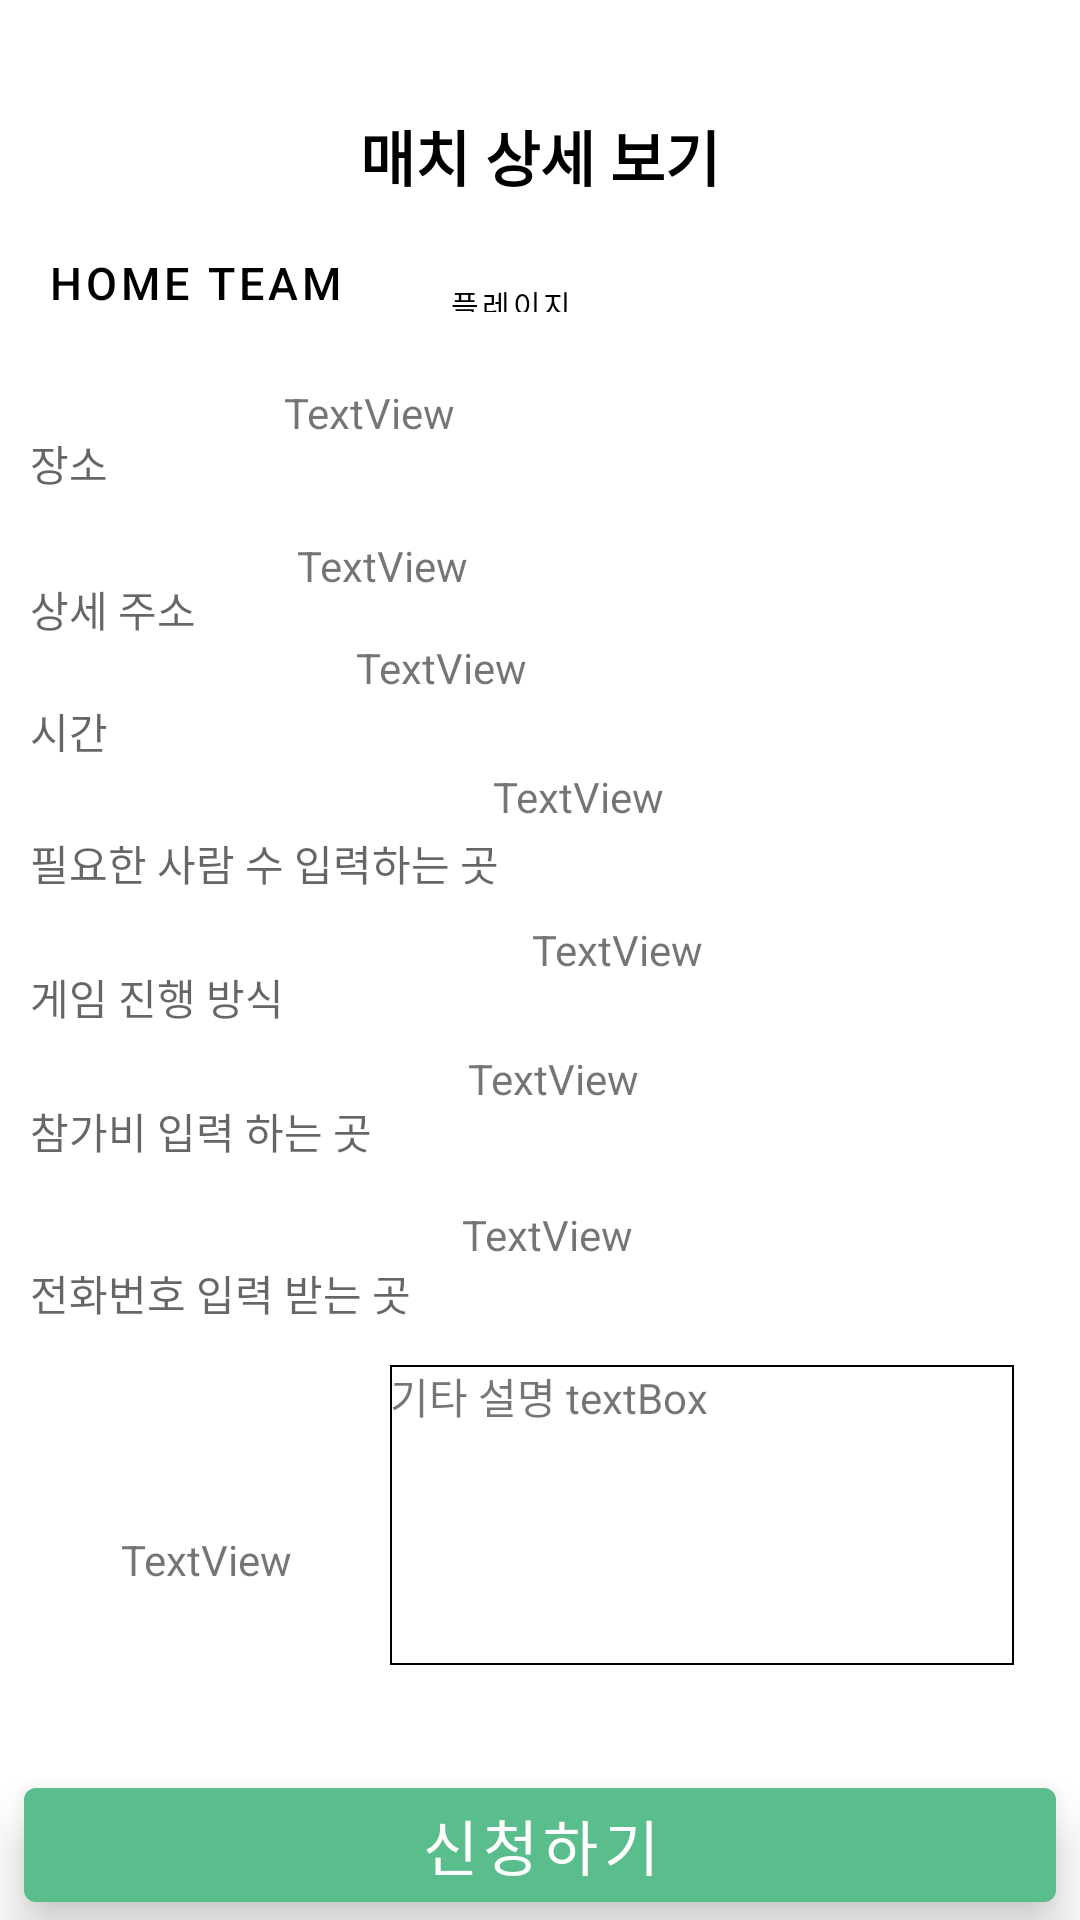

Here is an Android app screen rendered from its layout file. Give the layout XML and the strings, colors and styles it references.
<!-- AndroidManifest.xml: application theme mAppTheme -->
<!-- res/layout/activity_match_detail.xml -->
<?xml version="1.0" encoding="utf-8"?>
<androidx.constraintlayout.widget.ConstraintLayout xmlns:android="http://schemas.android.com/apk/res/android"
    xmlns:tools="http://schemas.android.com/tools"
    android:layout_width="match_parent"
    android:layout_height="match_parent"
    xmlns:app="http://schemas.android.com/apk/res-auto">

    <TextView
        android:id="@+id/detailHomeTeam"
        style="@style/Widget.MaterialComponents.Button.TextButton"
        android:layout_width="0dp"
        android:layout_height="40dp"
        android:layout_marginStart="8dp"
        android:background="@drawable/mypageeffect"
        android:gravity="left"
        android:text="Home Team"
        android:textColor="#000000"
        android:textSize="15dp"
        app:layout_constraintStart_toStartOf="parent"
        app:layout_constraintTop_toBottomOf="@+id/matchDetailToolBar" />

    <com.google.android.material.button.MaterialButton
        android:id="@+id/homeTeamText"
        style="@style/Widget.MaterialComponents.Button.TextButton"
        android:layout_width="199dp"
        android:layout_height="30dp"
        android:layout_marginTop="4dp"
        android:background="@drawable/radius"
        android:gravity="left"
        android:text="플레이지"
        android:textColor="#000000"
        android:textSize="10sp"
        app:layout_constraintEnd_toEndOf="parent"
        app:layout_constraintStart_toEndOf="@+id/detailHomeTeam"
        app:layout_constraintTop_toBottomOf="@+id/matchDetailToolBar" />

    <com.google.android.material.appbar.MaterialToolbar
        android:id="@+id/matchDetailToolBar"
        android:layout_width="match_parent"
        android:layout_height="?attr/actionBarSize"
        android:layout_marginStart="8dp"
        android:layout_marginTop="24dp"
        android:layout_marginEnd="8dp"
        android:backgroundTint="?attr/colorPrimary"
        android:theme="@style/ThemeOverlay.AppCompat.ActionBar"
        app:layout_constraintEnd_toEndOf="parent"
        app:layout_constraintStart_toStartOf="parent"
        app:layout_constraintTop_toTopOf="parent"
        app:popupTheme="@style/ThemeOverlay.AppCompat.Light">

        <TextView
            android:id="@+id/title"
            android:layout_width="wrap_content"
            android:layout_height="wrap_content"
            android:layout_gravity="center"
            android:text="@string/activity_match_detail"
            android:textColor="@color/black"
            android:textSize="20sp"
            android:textStyle="bold" />

    </com.google.android.material.appbar.MaterialToolbar>




    <TextView
        android:id="@+id/matchWhere"
        android:layout_width="wrap_content"
        android:layout_height="wrap_content"
        android:layout_marginTop="24dp"
        android:layout_marginEnd="24dp"
        android:hint="장소"
        app:layout_constraintEnd_toEndOf="@+id/detailHomeTeam"
        app:layout_constraintHorizontal_bias="0.031"
        app:layout_constraintStart_toStartOf="@+id/detailHomeTeam"
        app:layout_constraintTop_toBottomOf="@+id/detailHomeTeam" />

    <TextView
        android:id="@+id/detailMatchWhere"
        android:layout_width="wrap_content"
        android:layout_height="wrap_content"
        android:layout_marginTop="28dp"
        android:layout_marginEnd="24dp"
        android:hint="상세 주소"
        app:layout_constraintEnd_toEndOf="@+id/matchWhere"
        app:layout_constraintHorizontal_bias="0.0"
        app:layout_constraintStart_toStartOf="@+id/matchWhere"
        app:layout_constraintTop_toBottomOf="@+id/matchWhere" />

    <TextView
        android:id="@+id/time"
        android:layout_width="33dp"
        android:layout_height="20dp"
        android:layout_marginTop="20dp"
        android:layout_marginEnd="24dp"
        android:hint="시간"
        app:layout_constraintEnd_toEndOf="@+id/detailMatchWhere"
        app:layout_constraintHorizontal_bias="0.0"
        app:layout_constraintStart_toStartOf="@+id/detailMatchWhere"
        app:layout_constraintTop_toBottomOf="@+id/detailMatchWhere" />

    <TextView
        android:id="@+id/detailMatchNeedPeople"
        android:layout_width="wrap_content"
        android:layout_height="wrap_content"
        android:layout_marginTop="24dp"
        android:layout_marginEnd="24dp"
        android:hint="필요한 사람 수 입력하는 곳"
        app:layout_constraintEnd_toEndOf="parent"
        app:layout_constraintHorizontal_bias="0.0"
        app:layout_constraintStart_toStartOf="@id/time"
        app:layout_constraintTop_toBottomOf="@+id/time" />

    <TextView
        android:id="@+id/detailMatchGameType"
        android:layout_width="wrap_content"
        android:layout_height="wrap_content"
        android:layout_marginTop="24dp"
        android:layout_marginEnd="24dp"
        android:hint="게임 진행 방식"
        app:layout_constraintEnd_toEndOf="@+id/detailMatchNeedPeople"
        app:layout_constraintHorizontal_bias="0.0"
        app:layout_constraintStart_toStartOf="@+id/detailMatchNeedPeople"
        app:layout_constraintTop_toBottomOf="@+id/detailMatchNeedPeople" />

    <TextView
        android:id="@+id/detailMatchFee"
        android:layout_width="142dp"
        android:layout_height="30dp"
        android:layout_marginTop="24dp"
        android:layout_marginEnd="24dp"
        android:hint="참가비 입력 하는 곳"
        app:layout_constraintEnd_toEndOf="@+id/detailMatchGameType"
        app:layout_constraintHorizontal_bias="0.0"
        app:layout_constraintStart_toStartOf="@+id/detailMatchGameType"
        app:layout_constraintTop_toBottomOf="@+id/detailMatchGameType" />

    <TextView
        android:id="@+id/detailMatchTelephone"
        android:layout_width="140dp"
        android:layout_height="23dp"
        android:layout_marginTop="24dp"
        android:layout_marginEnd="24dp"
        android:hint="전화번호 입력 받는 곳"
        app:layout_constraintEnd_toEndOf="@+id/detailMatchFee"
        app:layout_constraintHorizontal_bias="0.0"
        app:layout_constraintStart_toStartOf="@+id/detailMatchFee"
        app:layout_constraintTop_toBottomOf="@+id/detailMatchFee" />

    <com.google.android.material.button.MaterialButton
        android:id="@+id/detailMatchApplyButton"
        style="@style/Widget.MaterialComponents.Button.TextButton"
        android:layout_width="0dp"
        android:layout_height="50dp"
        android:layout_marginStart="8dp"
        android:layout_marginEnd="8dp"
        android:elevation="10dp"
        android:text="신청하기"
        android:textColor="@color/colorWhite"
        android:textSize="20dp"
        app:backgroundTint="@color/colorPoint"
        app:layout_constraintBottom_toBottomOf="parent"
        app:layout_constraintEnd_toEndOf="parent"
        app:layout_constraintHorizontal_bias="0.0"
        app:layout_constraintStart_toStartOf="parent" />

    <TextView
        android:id="@+id/etcText"
        android:layout_width="71dp"
        android:layout_height="23dp"
        android:layout_marginTop="64dp"
        android:layout_marginBottom="24dp"
        android:text="TextView"
        app:layout_constraintBottom_toTopOf="@+id/detailMatchApplyButton"
        app:layout_constraintEnd_toEndOf="@+id/detailMatchTelephone"
        app:layout_constraintHorizontal_bias="0.44"
        app:layout_constraintStart_toStartOf="@+id/detailMatchTelephone"
        app:layout_constraintTop_toBottomOf="@+id/detailMatchTelephone"
        app:layout_constraintVertical_bias="0.076"
        tools:text="기타사항" />

    <TextView
        android:id="@+id/matchWhereText"
        android:layout_width="207dp"
        android:layout_height="35dp"
        android:layout_marginTop="14dp"
        android:text="TextView"
        app:layout_constraintEnd_toEndOf="parent"
        app:layout_constraintStart_toEndOf="@+id/matchWhere"
        app:layout_constraintTop_toBottomOf="@+id/homeTeamText" />

    <TextView
        android:id="@+id/detailMatchWhereText"
        android:layout_width="228dp"
        android:layout_height="26dp"
        android:layout_marginTop="16dp"
        android:text="TextView"
        app:layout_constraintBottom_toTopOf="@+id/timeText"
        app:layout_constraintEnd_toEndOf="parent"
        app:layout_constraintHorizontal_bias="0.507"
        app:layout_constraintStart_toEndOf="@+id/detailMatchWhere"
        app:layout_constraintTop_toBottomOf="@+id/matchWhereText"
        app:layout_constraintVertical_bias="0.625" />

    <TextView
        android:id="@+id/timeText"
        android:layout_width="200dp"
        android:layout_height="35dp"
        android:layout_marginTop="8dp"
        android:text="TextView"
        app:layout_constraintBottom_toTopOf="@+id/detailMatchNeedPeopleText"
        app:layout_constraintEnd_toEndOf="parent"
        app:layout_constraintHorizontal_bias="0.648"
        app:layout_constraintStart_toEndOf="@+id/time"
        app:layout_constraintTop_toBottomOf="@+id/detailMatchWhereText" />

    <TextView
        android:id="@+id/detailMatchNeedPeopleText"
        android:layout_width="200dp"
        android:layout_height="27dp"
        android:layout_marginTop="8dp"
        android:layout_marginBottom="64dp"
        android:text="TextView"
        app:layout_constraintBottom_toTopOf="@+id/detailMatchGameTypeText"
        app:layout_constraintEnd_toEndOf="parent"
        app:layout_constraintHorizontal_bias="0.355"
        app:layout_constraintStart_toEndOf="@+id/detailMatchNeedPeople"
        app:layout_constraintTop_toBottomOf="@+id/timeText" />

    <TextView
        android:id="@+id/detailMatchGameTypeText"
        android:layout_width="100dp"
        android:layout_height="27dp"
        android:layout_marginTop="24dp"
        android:text="TextView"
        app:layout_constraintEnd_toEndOf="parent"
        app:layout_constraintStart_toEndOf="@+id/detailMatchGameType"
        app:layout_constraintTop_toBottomOf="@+id/detailMatchNeedPeopleText" />

    <TextView
        android:id="@+id/detailMatchFeeText"
        android:layout_width="200dp"
        android:layout_height="28dp"
        android:layout_marginTop="16dp"
        android:text="TextView"
        app:layout_constraintBottom_toTopOf="@+id/detailMatchTelephoneText"
        app:layout_constraintEnd_toEndOf="parent"
        app:layout_constraintStart_toEndOf="@+id/detailMatchFee"
        app:layout_constraintTop_toBottomOf="@+id/detailMatchGameTypeText"
        app:layout_constraintVertical_bias="0.413" />

    <TextView
        android:id="@+id/detailMatchTelephoneText"
        android:layout_width="200dp"
        android:layout_height="34dp"
        android:layout_marginTop="24dp"
        android:text="TextView"
        app:layout_constraintEnd_toEndOf="parent"
        app:layout_constraintHorizontal_bias="0.394"
        app:layout_constraintStart_toEndOf="@+id/detailMatchTelephone"
        app:layout_constraintTop_toBottomOf="@+id/detailMatchFeeText" />

    <TextView
        android:id="@+id/etcTextBox"
        android:layout_width="208dp"
        android:layout_height="100dp"
        android:layout_marginTop="16dp"
        android:text="기타 설명 textBox"
        android:background="@drawable/text_box"
        app:layout_constraintBottom_toTopOf="@+id/detailMatchApplyButton"
        app:layout_constraintEnd_toEndOf="parent"
        app:layout_constraintHorizontal_bias="0.459"
        app:layout_constraintStart_toEndOf="@+id/etcText"
        app:layout_constraintTop_toBottomOf="@+id/detailMatchTelephoneText"
        app:layout_constraintVertical_bias="0.081" />


</androidx.constraintlayout.widget.ConstraintLayout>
<!-- resources referenced by this layout -->
<resources>
  <color name="black">#ff000000</color>
  <color name="colorPoint">#5abd8c</color>
  <color name="colorWhite">#ffffff</color>
  <!-- drawable text_box (drawable) -->
  <?xml version="1.0" encoding="utf-8"?>
  <shape xmlns:android="http://schemas.android.com/apk/res/android">
      android:padding="10db"
      android:shape="rectangle"
  
      <solid
          android:color="#FFFFFFFF"/>
      <stroke
          android:width="2px"
          android:color="#FF000000"/>
  
  
  </shape>
  <string name="activity_match_detail"> 매치 상세 보기 </string>
  <style name="mAppTheme" parent="Theme.MaterialComponents.Light.NoActionBar">
          
          <item name="colorPrimary">@color/colorPrimary</item>
          <item name="colorPrimaryDark">@color/colorPrimaryDark</item>
          <item name="colorAccent">@color/colorAccent</item>
          <item name="textAppearanceButton">@style/TextAppearance.MaterialComponents.Button</item>
          <item name="android:colorControlHighlight">@color/colorPoint</item>
      </style>
  <color name="colorPrimary">#EEEEEE</color>
  <color name="colorPrimaryDark">#7ce155</color>
  <color name="colorAccent">#D81B60</color>
</resources>
